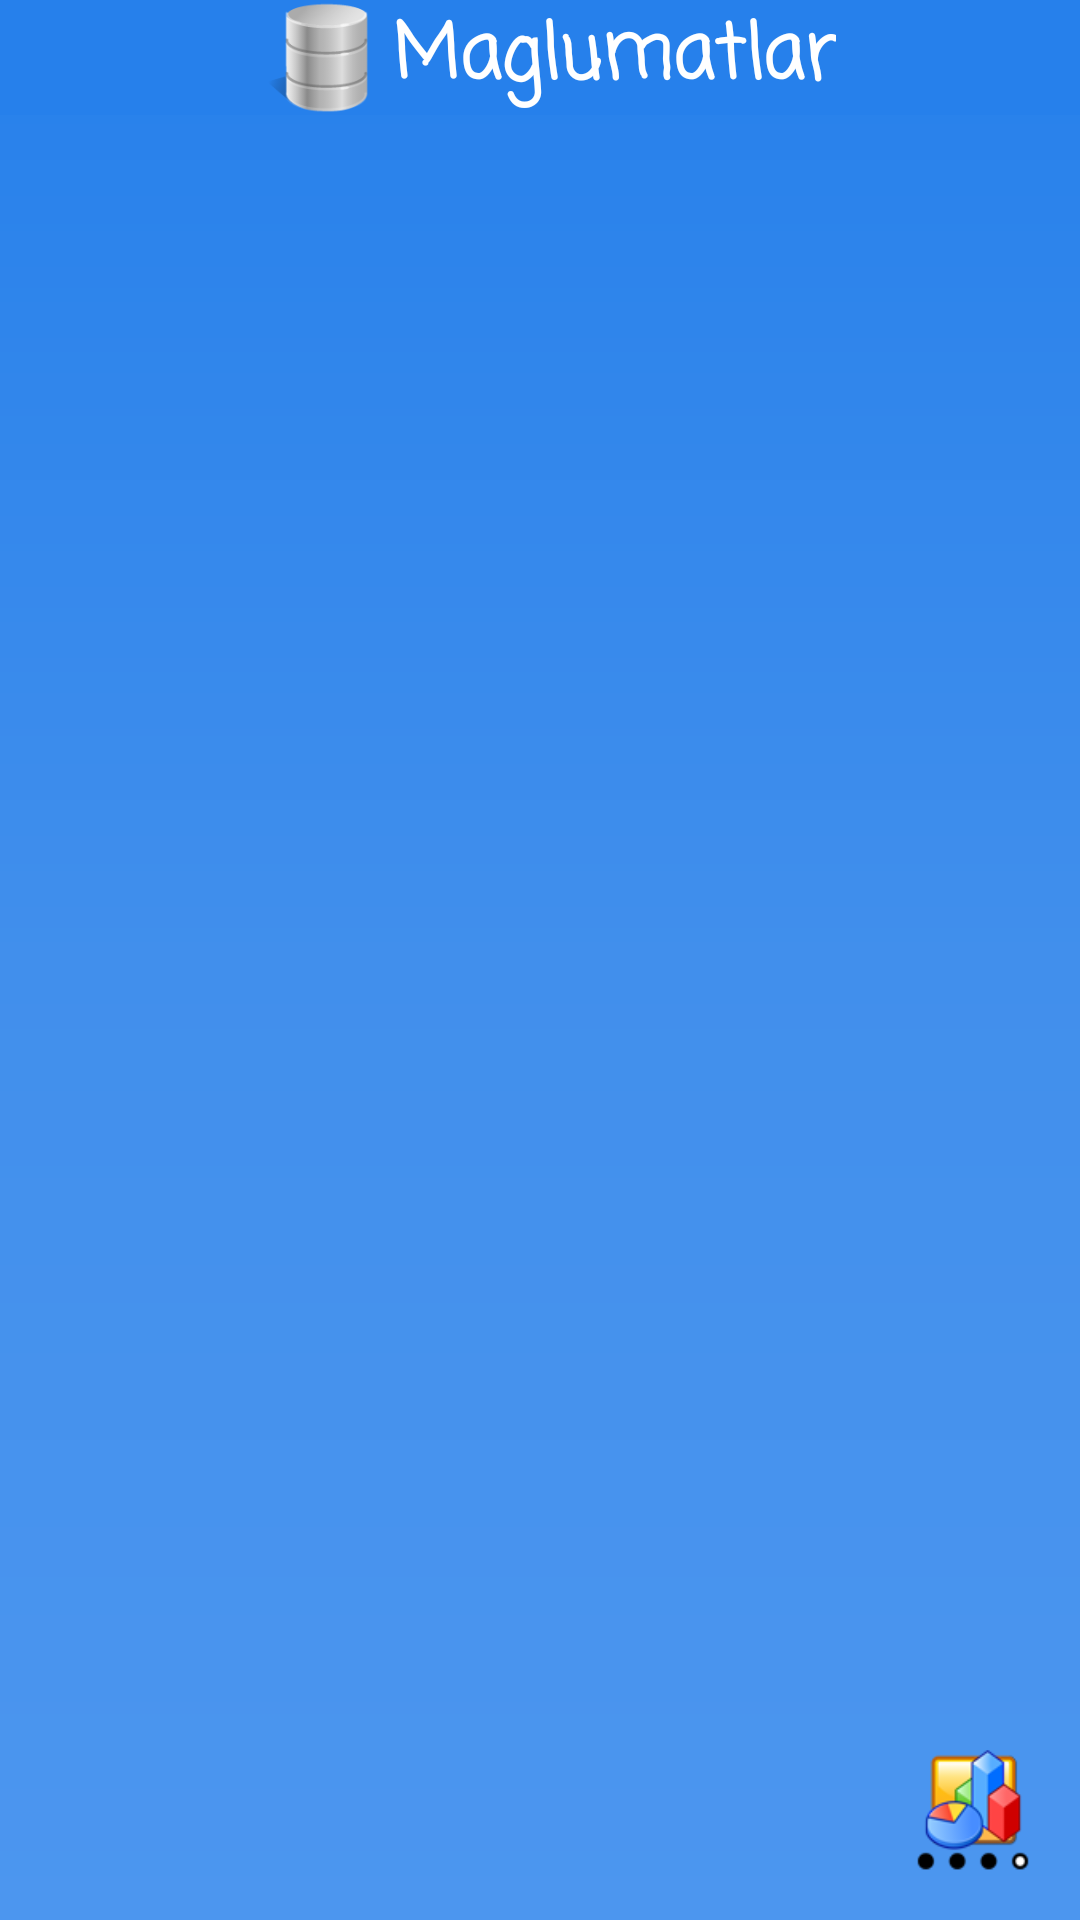

This screen was rendered from an Android layout file. Write that file and the resources it references.
<!-- AndroidManifest.xml: application theme AppTheme -->
<!-- res/layout/activity_show__data.xml -->
<?xml version="1.0" encoding="utf-8"?>
<RelativeLayout xmlns:android="http://schemas.android.com/apk/res/android"
    xmlns:tools="http://schemas.android.com/tools"
    android:layout_width="match_parent"
    android:layout_height="match_parent"
    android:background="@drawable/bg"
    tools:context=".Show_Data">
    <LinearLayout
        android:background="@color/colorPrimary"
        android:id="@+id/mm"
        android:gravity="center_horizontal"
        android:orientation="horizontal"
        android:layout_width="match_parent"
        android:layout_height="wrap_content">
    <ImageView
        android:layout_gravity="center"
        android:src="@drawable/image17"
        android:layout_width="50sp"
        android:layout_height="match_parent"/>
    <TextView

        android:layout_width="wrap_content"
        android:textAlignment="center"
        android:layout_height="wrap_content"
        android:text="Maglumatlar"
        android:id="@+id/tit"
        android:textColor="#fff"
        android:textSize="25dp"
        android:layout_gravity="center_horizontal"
        style="@style/TextAppearance.AppCompat.Large"
        android:fontFamily="casual"
        android:textStyle="bold"

        />
    </LinearLayout>
   <ListView
       android:layout_below="@+id/mm"
       android:id="@+id/list"
       android:layout_width="match_parent"
       android:layout_height="match_parent"/>
    <ImageButton
        android:layout_width="50dp"
        android:layout_height="50dp"
        android:layout_alignParentBottom="true"
        android:layout_alignParentRight="true"
        android:layout_marginBottom="12dp"
        android:layout_marginRight="12dp"
        android:background="@drawable/statistika"
        android:onClick="sta"
        />

</RelativeLayout>
<!-- resources referenced by this layout -->
<resources>
  <color name="colorPrimary">#2680EB</color>
  <!-- drawable bg (drawable) -->
  <?xml version="1.0" encoding="utf-8"?>
  <shape xmlns:android="http://schemas.android.com/apk/res/android"
      android:shape="rectangle"
      >
  <gradient
      android:centerX="50%"
      android:centerY="50%"
      android:startColor="#2680EB"
      android:centerColor="#418FEC"
      android:endColor="#4C96EF"
      android:angle="270"/>
  </shape>
  <!-- drawable image17: png bitmap (drawable, 3488 bytes) -->
  <!-- drawable statistika: png bitmap (drawable, 21406 bytes) -->
  <style name="AppTheme" parent="Theme.AppCompat.Light.DarkActionBar">
          
          <item name="colorPrimary">@color/colorPrimary</item>
          <item name="colorPrimaryDark">@color/colorPrimaryDark</item>
          <item name="colorAccent">@color/colorAccent</item>
      </style>
  <color name="colorPrimaryDark">#2680EB</color>
  <color name="colorAccent">#000</color>
</resources>
